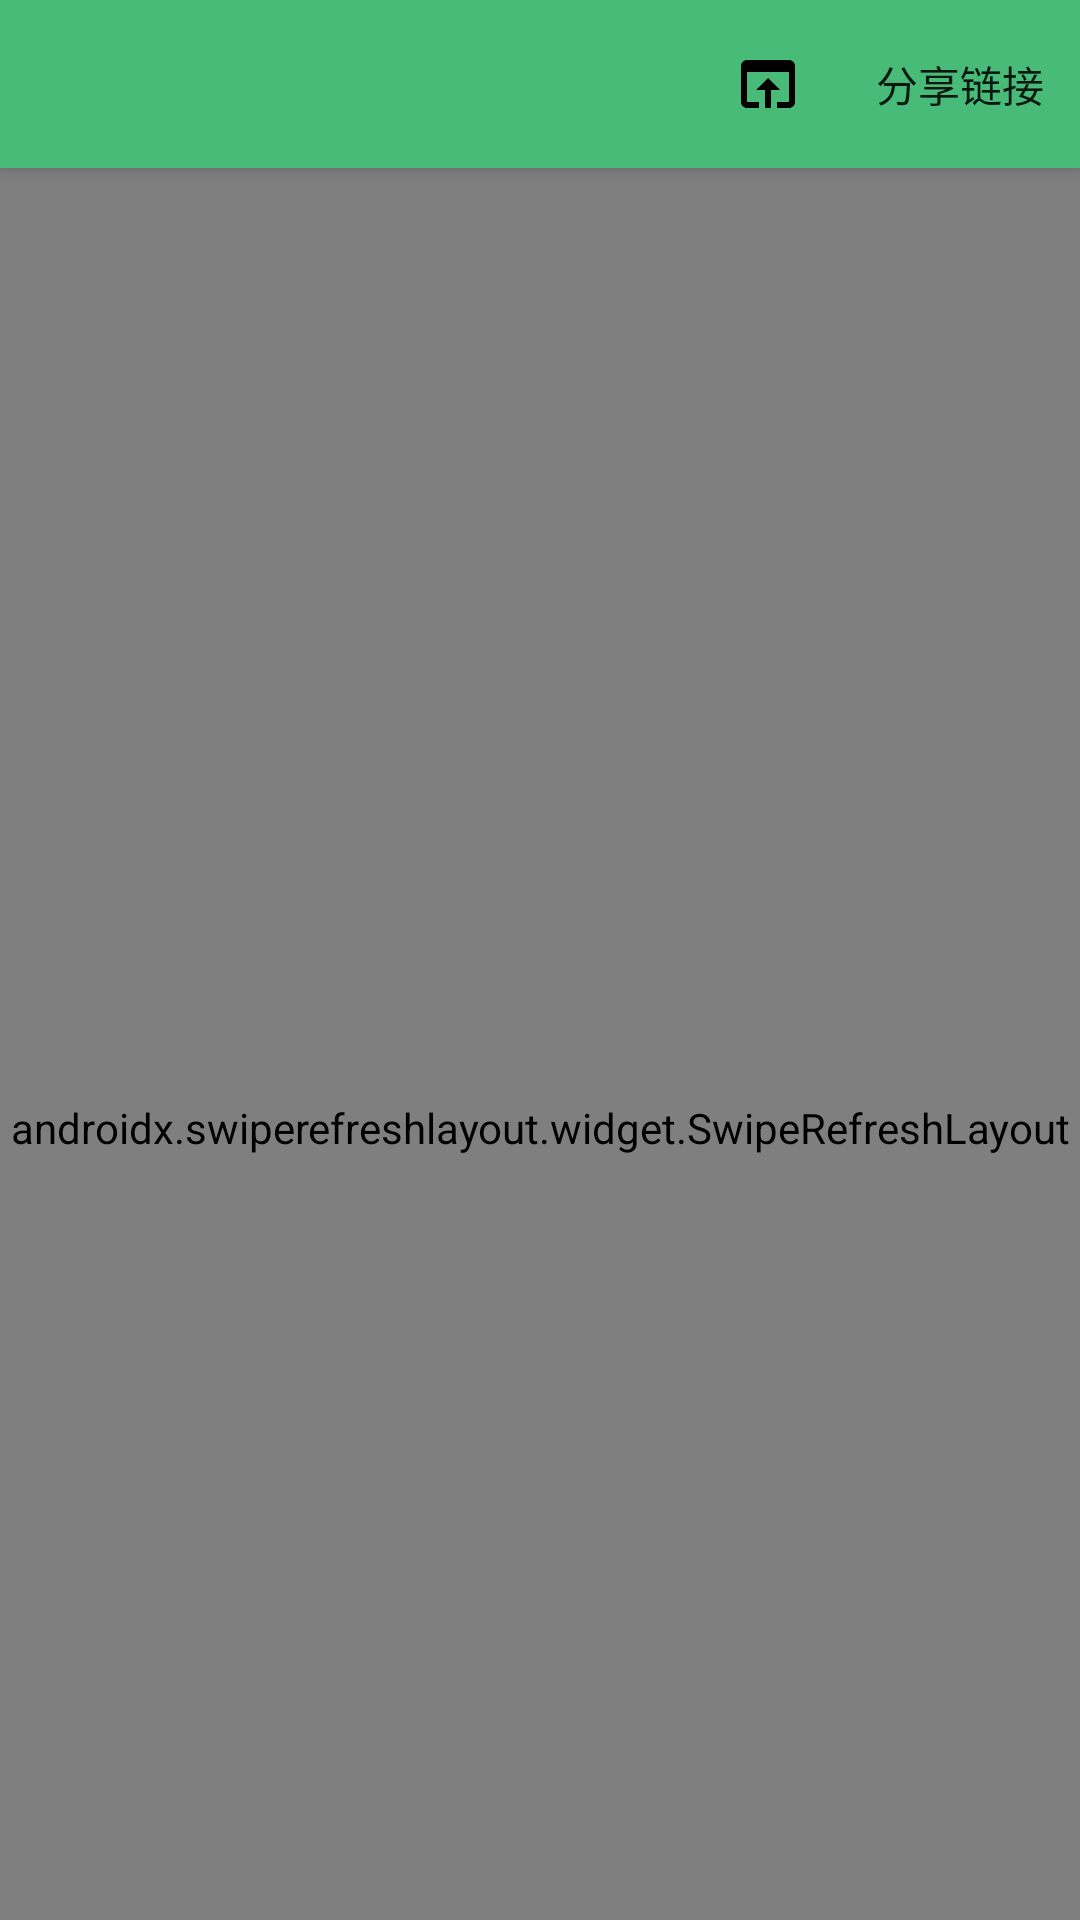

This screen was rendered from an Android layout file. Write that file and the resources it references.
<!-- AndroidManifest.xml: application theme Theme.PlayAndroid -->
<!-- res/layout/browser_fragment.xml -->
<?xml version="1.0" encoding="utf-8"?>
<layout xmlns:android="http://schemas.android.com/apk/res/android"
    xmlns:app="http://schemas.android.com/apk/res-auto">

    <data>

        <variable
            name="viewModel"
            type="com.zwl.playandroid.ui.browser.BrowserViewModel" />
    </data>

    <androidx.coordinatorlayout.widget.CoordinatorLayout
        android:layout_width="match_parent"
        android:layout_height="match_parent"
        android:orientation="vertical">

        <com.google.android.material.appbar.AppBarLayout
            android:layout_width="match_parent"
            android:layout_height="wrap_content"
            android:fitsSystemWindows="true">

            <com.google.android.material.appbar.CollapsingToolbarLayout
                android:layout_width="match_parent"
                android:layout_height="wrap_content"
                android:fitsSystemWindows="true"
                app:expandedTitleTextAppearance="@android:color/transparent"
                app:layout_scrollFlags="scroll|enterAlways"
                app:title="@{viewModel.article.title}"
                app:titleEnabled="true"
                app:toolbarId="@id/toolbar">

                <androidx.appcompat.widget.Toolbar
                    android:id="@+id/toolbar"
                    android:layout_width="match_parent"
                    android:layout_height="?attr/actionBarSize"
                    android:elevation="@dimen/dp_1"
                    android:fitsSystemWindows="true"
                    app:layout_collapseMode="pin"
                    app:title="@string/open_in_browser"
                    app:menu="@menu/menu_browser"
                    app:navigationIcon="@drawable/ic_arrow_back_black"
                    app:titleTextColor="@color/black_333" />


            </com.google.android.material.appbar.CollapsingToolbarLayout>
        </com.google.android.material.appbar.AppBarLayout>

        <androidx.swiperefreshlayout.widget.SwipeRefreshLayout
            android:id="@+id/refreshLayout"
            android:layout_width="match_parent"
            android:layout_height="match_parent"
            app:layout_behavior="com.google.android.material.appbar.AppBarLayout$ScrollingViewBehavior">

            <WebView
                android:id="@+id/webView"
                android:layout_width="match_parent"
                android:layout_height="match_parent" />
        </androidx.swiperefreshlayout.widget.SwipeRefreshLayout>
    </androidx.coordinatorlayout.widget.CoordinatorLayout>
</layout>
<!-- resources referenced by this layout -->
<resources>
  <color name="black_333">#333333</color>
  <dimen name="dp_1">1dp</dimen>
  <string name="open_in_browser">浏览器打开</string>
  <style name="Theme.PlayAndroid" parent="Base.Theme.PlayAndroid" />
  <style name="Base.Theme.PlayAndroid" parent="Theme.MaterialComponents.DayNight.NoActionBar">
          <item name="colorPrimary">@color/play_android_green_500</item>
          <item name="colorOnPrimary">@color/play_android_yellow_500</item>
          <item name="colorPrimaryDark">@color/play_android_green_700</item>
          <item name="colorOnSurface">@color/play_android_black</item>
          <item name="colorAccent">@color/play_android_green_700</item>
          <item name="colorSurface">@color/play_android_gray_50</item>
          <item name="colorSecondary">@color/play_android_yellow_500</item>
  
      </style>
  <color name="play_android_green_500">#49bb79</color>
  <color name="play_android_yellow_500">#ffff63</color>
  <color name="play_android_green_700">#005d2b</color>
  <color name="play_android_black">#de000000</color>
  <color name="play_android_gray_50">#fafafa</color>
</resources>
